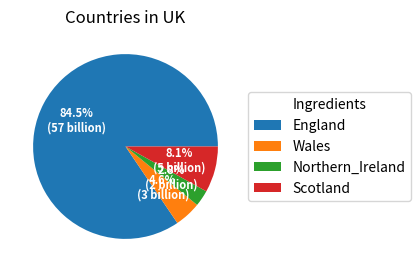
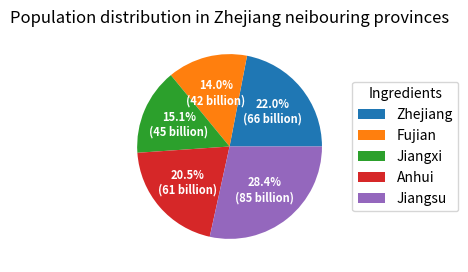

Here is the Python script that generated these plots, in order:
uk_countries=[57.11,3.13,1.91,5.45]
cn_provinces=[65.77, 41.88, 45.28, 61.27, 85.15]
sort_uk_couintries=sorted(uk_countries)
sort_cn_provinces=sorted(cn_provinces)
print(f"countries in UK:{sort_uk_couintries}")
print(f"Zhejiang neighbouring provinces:{sort_cn_provinces}")
import matplotlib.pyplot as plt
import numpy as np

fig, ax = plt.subplots(figsize=(6, 3), subplot_kw=dict(aspect="equal"))

recipe1 = ["57.11 billion England",
          "3.13 billion Wales",
          "1.91 billion Northern_Ireland",
          "5.45 billion Scotland"]

data = [float(x.split()[0]) for x in recipe1]
ingredients = [x.split()[-1] for x in recipe1]
def func(pct, allvals):
    absolute = int(np.round(pct/100.*np.sum(allvals)))
    return f"{pct:.1f}%\n({absolute:d} billion)"
wedges, texts, autotexts = ax.pie(data, autopct=lambda pct: func(pct, data),
                                  textprops=dict(color="w"))
ax.legend(wedges, ingredients,
          title="Ingredients",
          loc="center left",
          bbox_to_anchor=(1, 0, 0.5, 1))

plt.setp(autotexts, size=8, weight="bold")
ax.set_title("Countries in UK")
plt.show()

fig, ax = plt.subplots(figsize=(6, 3), subplot_kw=dict(aspect="equal"))

recipe2 = ["65.77 billion Zhejiang",
          "41.88 billion Fujian",
          "45.28 billion Jiangxi",
          "61.27 billion Anhui",
          "85.15 billion Jiangsu"]

data = [float(x.split()[0]) for x in recipe2]
ingredients = [x.split()[-1] for x in recipe2]

wedges, texts, autotexts = ax.pie(data, autopct=lambda pct: func(pct, data),
                                  textprops=dict(color="w"))
ax.legend(wedges, ingredients,
          title="Ingredients",
          loc="center left",
          bbox_to_anchor=(1, 0, 0.5, 1))

plt.setp(autotexts, size=8, weight="bold")
ax.set_title("Population distribution in Zhejiang neibouring provinces")
plt.show()


